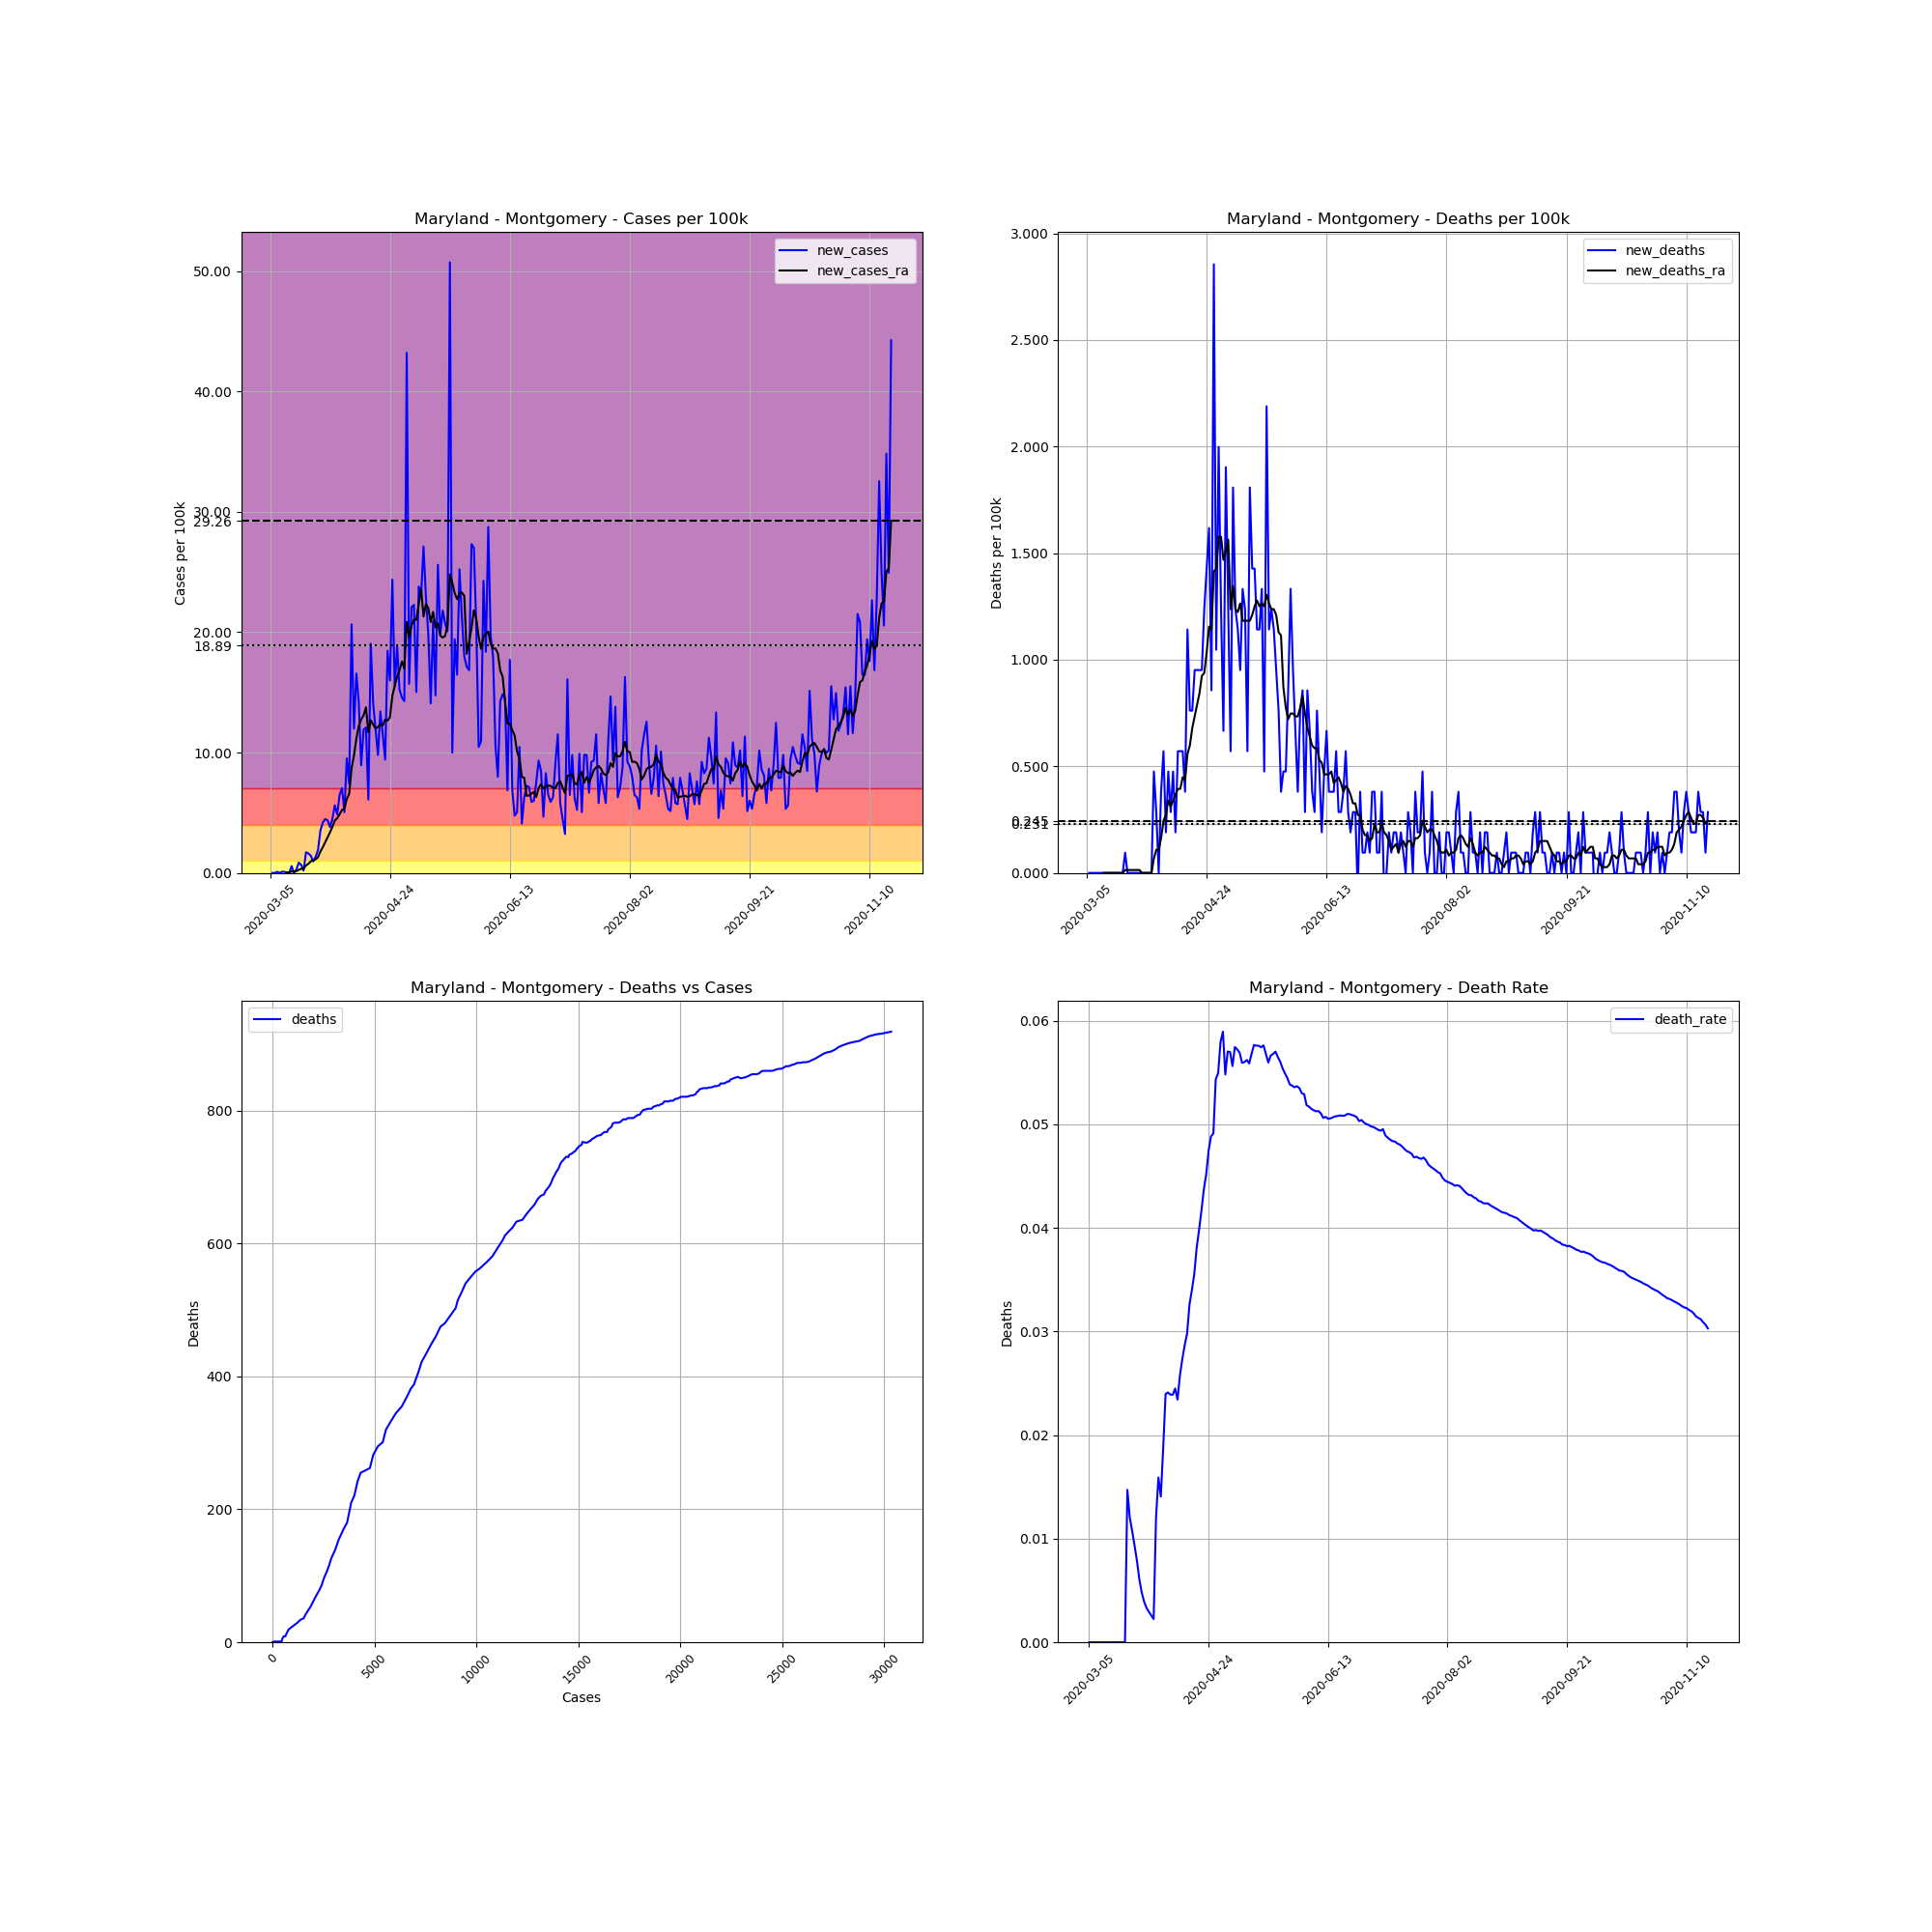

The data file committed next to this chart (first rows):
, date, county, state, fips, cases, deaths, COUNTY, STNAME, CTYNAME, POPESTIMATE2019, cases_per_100k, deaths_per_100k, death_rate, new_cases, new_deaths, new_cases_ra, new_deaths_ra
10924, 2020-03-05, Montgomery, Maryland, 24031, 3, 0, 31, Maryland, Montgomery, 1050688, 0.2855, 0.0, 0.0, , , , 
10925, 2020-03-06, Montgomery, Maryland, 24031, 3, 0, 31, Maryland, Montgomery, 1050688, 0.2855, 0.0, 0.0, 0.0, 0.0, , 
10926, 2020-03-07, Montgomery, Maryland, 24031, 3, 0, 31, Maryland, Montgomery, 1050688, 0.2855, 0.0, 0.0, 0.0, 0.0, , 
10927, 2020-03-08, Montgomery, Maryland, 24031, 4, 0, 31, Maryland, Montgomery, 1050688, 0.3807, 0.0, 0.0, 0.09518, 0.0, , 
10928, 2020-03-09, Montgomery, Maryland, 24031, 4, 0, 31, Maryland, Montgomery, 1050688, 0.3807, 0.0, 0.0, 0.0, 0.0, , 
10929, 2020-03-10, Montgomery, Maryland, 24031, 5, 0, 31, Maryland, Montgomery, 1050688, 0.4759, 0.0, 0.0, 0.09518, 0.0, , 
10930, 2020-03-11, Montgomery, Maryland, 24031, 6, 0, 31, Maryland, Montgomery, 1050688, 0.5711, 0.0, 0.0, 0.09518, 0.0, , 
10931, 2020-03-12, Montgomery, Maryland, 24031, 6, 0, 31, Maryland, Montgomery, 1050688, 0.5711, 0.0, 0.0, 0.0, 0.0, 0.04079, 0.0
10932, 2020-03-13, Montgomery, Maryland, 24031, 6, 0, 31, Maryland, Montgomery, 1050688, 0.5711, 0.0, 0.0, 0.0, 0.0, 0.04079, 0.0
10933, 2020-03-14, Montgomery, Maryland, 24031, 12, 0, 31, Maryland, Montgomery, 1050688, 1.142, 0.0, 0.0, 0.5711, 0.0, 0.1224, 0.0
10934, 2020-03-15, Montgomery, Maryland, 24031, 12, 0, 31, Maryland, Montgomery, 1050688, 1.142, 0.0, 0.0, 0.0, 0.0, 0.1088, 0.0
10935, 2020-03-16, Montgomery, Maryland, 24031, 15, 0, 31, Maryland, Montgomery, 1050688, 1.428, 0.0, 0.0, 0.2855, 0.0, 0.1496, 0.0
10936, 2020-03-17, Montgomery, Maryland, 24031, 24, 0, 31, Maryland, Montgomery, 1050688, 2.284, 0.0, 0.0, 0.8566, 0.0, 0.2583, 0.0
10937, 2020-03-18, Montgomery, Maryland, 24031, 31, 0, 31, Maryland, Montgomery, 1050688, 2.95, 0.0, 0.0, 0.6662, 0.0, 0.3399, 0.0
10938, 2020-03-19, Montgomery, Maryland, 24031, 33, 0, 31, Maryland, Montgomery, 1050688, 3.141, 0.0, 0.0, 0.1904, 0.0, 0.3671, 0.0
10939, 2020-03-20, Montgomery, Maryland, 24031, 51, 0, 31, Maryland, Montgomery, 1050688, 4.854, 0.0, 0.0, 1.713, 0.0, 0.6118, 0.0
10940, 2020-03-21, Montgomery, Maryland, 24031, 68, 1, 31, Maryland, Montgomery, 1050688, 6.472, 0.09518, 0.01471, 1.618, 0.09518, 0.7614, 0.0136
10941, 2020-03-22, Montgomery, Maryland, 24031, 83, 1, 31, Maryland, Montgomery, 1050688, 7.9, 0.09518, 0.01205, 1.428, 0.0, 0.9654, 0.0136
10942, 2020-03-23, Montgomery, Maryland, 24031, 93, 1, 31, Maryland, Montgomery, 1050688, 8.851, 0.09518, 0.01075, 0.9518, 0.0, 1.061, 0.0136
10943, 2020-03-24, Montgomery, Maryland, 24031, 107, 1, 31, Maryland, Montgomery, 1050688, 10.18, 0.09518, 0.009346, 1.332, 0.0, 1.129, 0.0136
10944, 2020-03-25, Montgomery, Maryland, 24031, 127, 1, 31, Maryland, Montgomery, 1050688, 12.09, 0.09518, 0.007874, 1.904, 0.0, 1.305, 0.0136
10945, 2020-03-26, Montgomery, Maryland, 24031, 164, 1, 31, Maryland, Montgomery, 1050688, 15.61, 0.09518, 0.006098, 3.522, 0.0, 1.781, 0.0136
10946, 2020-03-27, Montgomery, Maryland, 24031, 208, 1, 31, Maryland, Montgomery, 1050688, 19.8, 0.09518, 0.004808, 4.188, 0.0, 2.135, 0.0136
10947, 2020-03-28, Montgomery, Maryland, 24031, 255, 1, 31, Maryland, Montgomery, 1050688, 24.27, 0.09518, 0.003922, 4.473, 0.0, 2.543, 0.0
10948, 2020-03-29, Montgomery, Maryland, 24031, 301, 1, 31, Maryland, Montgomery, 1050688, 28.65, 0.09518, 0.003322, 4.378, 0.0, 2.964, 0.0
10949, 2020-03-30, Montgomery, Maryland, 24031, 341, 1, 31, Maryland, Montgomery, 1050688, 32.45, 0.09518, 0.002933, 3.807, 0.0, 3.372, 0.0
10950, 2020-03-31, Montgomery, Maryland, 24031, 388, 1, 31, Maryland, Montgomery, 1050688, 36.93, 0.09518, 0.002577, 4.473, 0.0, 3.821, 0.0
10951, 2020-04-01, Montgomery, Maryland, 24031, 447, 1, 31, Maryland, Montgomery, 1050688, 42.54, 0.09518, 0.002237, 5.615, 0.0, 4.351, 0.0
10952, 2020-04-02, Montgomery, Maryland, 24031, 498, 6, 31, Maryland, Montgomery, 1050688, 47.4, 0.5711, 0.01205, 4.854, 0.4759, 4.541, 0.06798
10953, 2020-04-03, Montgomery, Maryland, 24031, 566, 9, 31, Maryland, Montgomery, 1050688, 53.87, 0.8566, 0.0159, 6.472, 0.2855, 4.868, 0.1088
10954, 2020-04-04, Montgomery, Maryland, 24031, 640, 9, 31, Maryland, Montgomery, 1050688, 60.91, 0.8566, 0.01406, 7.043, 0.0, 5.235, 0.1088
10955, 2020-04-05, Montgomery, Maryland, 24031, 693, 13, 31, Maryland, Montgomery, 1050688, 65.96, 1.237, 0.01876, 5.044, 0.3807, 5.33, 0.1632
10956, 2020-04-06, Montgomery, Maryland, 24031, 793, 19, 31, Maryland, Montgomery, 1050688, 75.47, 1.808, 0.02396, 9.518, 0.5711, 6.146, 0.2447
10957, 2020-04-07, Montgomery, Maryland, 24031, 871, 21, 31, Maryland, Montgomery, 1050688, 82.9, 1.999, 0.02411, 7.424, 0.1904, 6.567, 0.2719
10958, 2020-04-08, Montgomery, Maryland, 24031, 1088, 26, 31, Maryland, Montgomery, 1050688, 103.6, 2.475, 0.0239, 20.65, 0.4759, 8.715, 0.3399
10959, 2020-04-09, Montgomery, Maryland, 24031, 1214, 29, 31, Maryland, Montgomery, 1050688, 115.5, 2.76, 0.02389, 11.99, 0.2855, 9.735, 0.3127
10960, 2020-04-10, Montgomery, Maryland, 24031, 1388, 34, 31, Maryland, Montgomery, 1050688, 132.1, 3.236, 0.0245, 16.56, 0.4759, 11.18, 0.3399
10961, 2020-04-11, Montgomery, Maryland, 24031, 1537, 36, 31, Maryland, Montgomery, 1050688, 146.3, 3.426, 0.02342, 14.18, 0.1904, 12.2, 0.3671
10962, 2020-04-12, Montgomery, Maryland, 24031, 1631, 42, 31, Maryland, Montgomery, 1050688, 155.2, 3.997, 0.02575, 8.947, 0.5711, 12.75, 0.3943
10963, 2020-04-13, Montgomery, Maryland, 24031, 1756, 48, 31, Maryland, Montgomery, 1050688, 167.1, 4.568, 0.02733, 11.9, 0.5711, 13.09, 0.3943
10964, 2020-04-14, Montgomery, Maryland, 24031, 1883, 54, 31, Maryland, Montgomery, 1050688, 179.2, 5.139, 0.02868, 12.09, 0.5711, 13.76, 0.4487
10965, 2020-04-15, Montgomery, Maryland, 24031, 1947, 58, 31, Maryland, Montgomery, 1050688, 185.3, 5.52, 0.02979, 6.091, 0.3807, 11.68, 0.4351
10966, 2020-04-16, Montgomery, Maryland, 24031, 2147, 70, 31, Maryland, Montgomery, 1050688, 204.3, 6.662, 0.0326, 19.04, 1.142, 12.69, 0.5575
10967, 2020-04-17, Montgomery, Maryland, 24031, 2295, 78, 31, Maryland, Montgomery, 1050688, 218.4, 7.424, 0.03399, 14.09, 0.7614, 12.33, 0.5982
10968, 2020-04-18, Montgomery, Maryland, 24031, 2420, 86, 31, Maryland, Montgomery, 1050688, 230.3, 8.185, 0.03554, 11.9, 0.7614, 12.01, 0.6798
10969, 2020-04-19, Montgomery, Maryland, 24031, 2523, 96, 31, Maryland, Montgomery, 1050688, 240.1, 9.137, 0.03805, 9.803, 0.9518, 12.13, 0.7342
10970, 2020-04-20, Montgomery, Maryland, 24031, 2664, 106, 31, Maryland, Montgomery, 1050688, 253.5, 10.09, 0.03979, 13.42, 0.9518, 12.35, 0.7886
10971, 2020-04-21, Montgomery, Maryland, 24031, 2785, 116, 31, Maryland, Montgomery, 1050688, 265.1, 11.04, 0.04165, 11.52, 0.9518, 12.26, 0.843
10972, 2020-04-22, Montgomery, Maryland, 24031, 2884, 126, 31, Maryland, Montgomery, 1050688, 274.5, 11.99, 0.04369, 9.422, 0.9518, 12.74, 0.9246
10973, 2020-04-23, Montgomery, Maryland, 24031, 3078, 139, 31, Maryland, Montgomery, 1050688, 293, 13.23, 0.04516, 18.46, 1.237, 12.66, 0.9382
10974, 2020-04-24, Montgomery, Maryland, 24031, 3246, 154, 31, Maryland, Montgomery, 1050688, 308.9, 14.66, 0.04744, 15.99, 1.428, 12.93, 1.033
10975, 2020-04-25, Montgomery, Maryland, 24031, 3502, 171, 31, Maryland, Montgomery, 1050688, 333.3, 16.28, 0.04883, 24.36, 1.618, 14.71, 1.156
10976, 2020-04-26, Montgomery, Maryland, 24031, 3665, 180, 31, Maryland, Montgomery, 1050688, 348.8, 17.13, 0.04911, 15.51, 0.8566, 15.53, 1.142
10977, 2020-04-27, Montgomery, Maryland, 24031, 3863, 210, 31, Maryland, Montgomery, 1050688, 367.7, 19.99, 0.05436, 18.84, 2.855, 16.3, 1.414
10978, 2020-04-28, Montgomery, Maryland, 24031, 4023, 221, 31, Maryland, Montgomery, 1050688, 382.9, 21.03, 0.05493, 15.23, 1.047, 16.83, 1.428
10979, 2020-04-29, Montgomery, Maryland, 24031, 4176, 242, 31, Maryland, Montgomery, 1050688, 397.5, 23.03, 0.05795, 14.56, 1.999, 17.57, 1.577
10980, 2020-04-30, Montgomery, Maryland, 24031, 4326, 255, 31, Maryland, Montgomery, 1050688, 411.7, 24.27, 0.05895, 14.28, 1.237, 16.97, 1.577
10981, 2020-05-01, Montgomery, Maryland, 24031, 4780, 262, 31, Maryland, Montgomery, 1050688, 454.9, 24.94, 0.05481, 43.21, 0.6662, 20.86, 1.468
10982, 2020-05-02, Montgomery, Maryland, 24031, 4945, 282, 31, Maryland, Montgomery, 1050688, 470.6, 26.84, 0.05703, 15.7, 1.904, 19.62, 1.509
10983, 2020-05-03, Montgomery, Maryland, 24031, 5177, 295, 31, Maryland, Montgomery, 1050688, 492.7, 28.08, 0.05698, 22.08, 1.237, 20.56, 1.564
... 200 more rows
